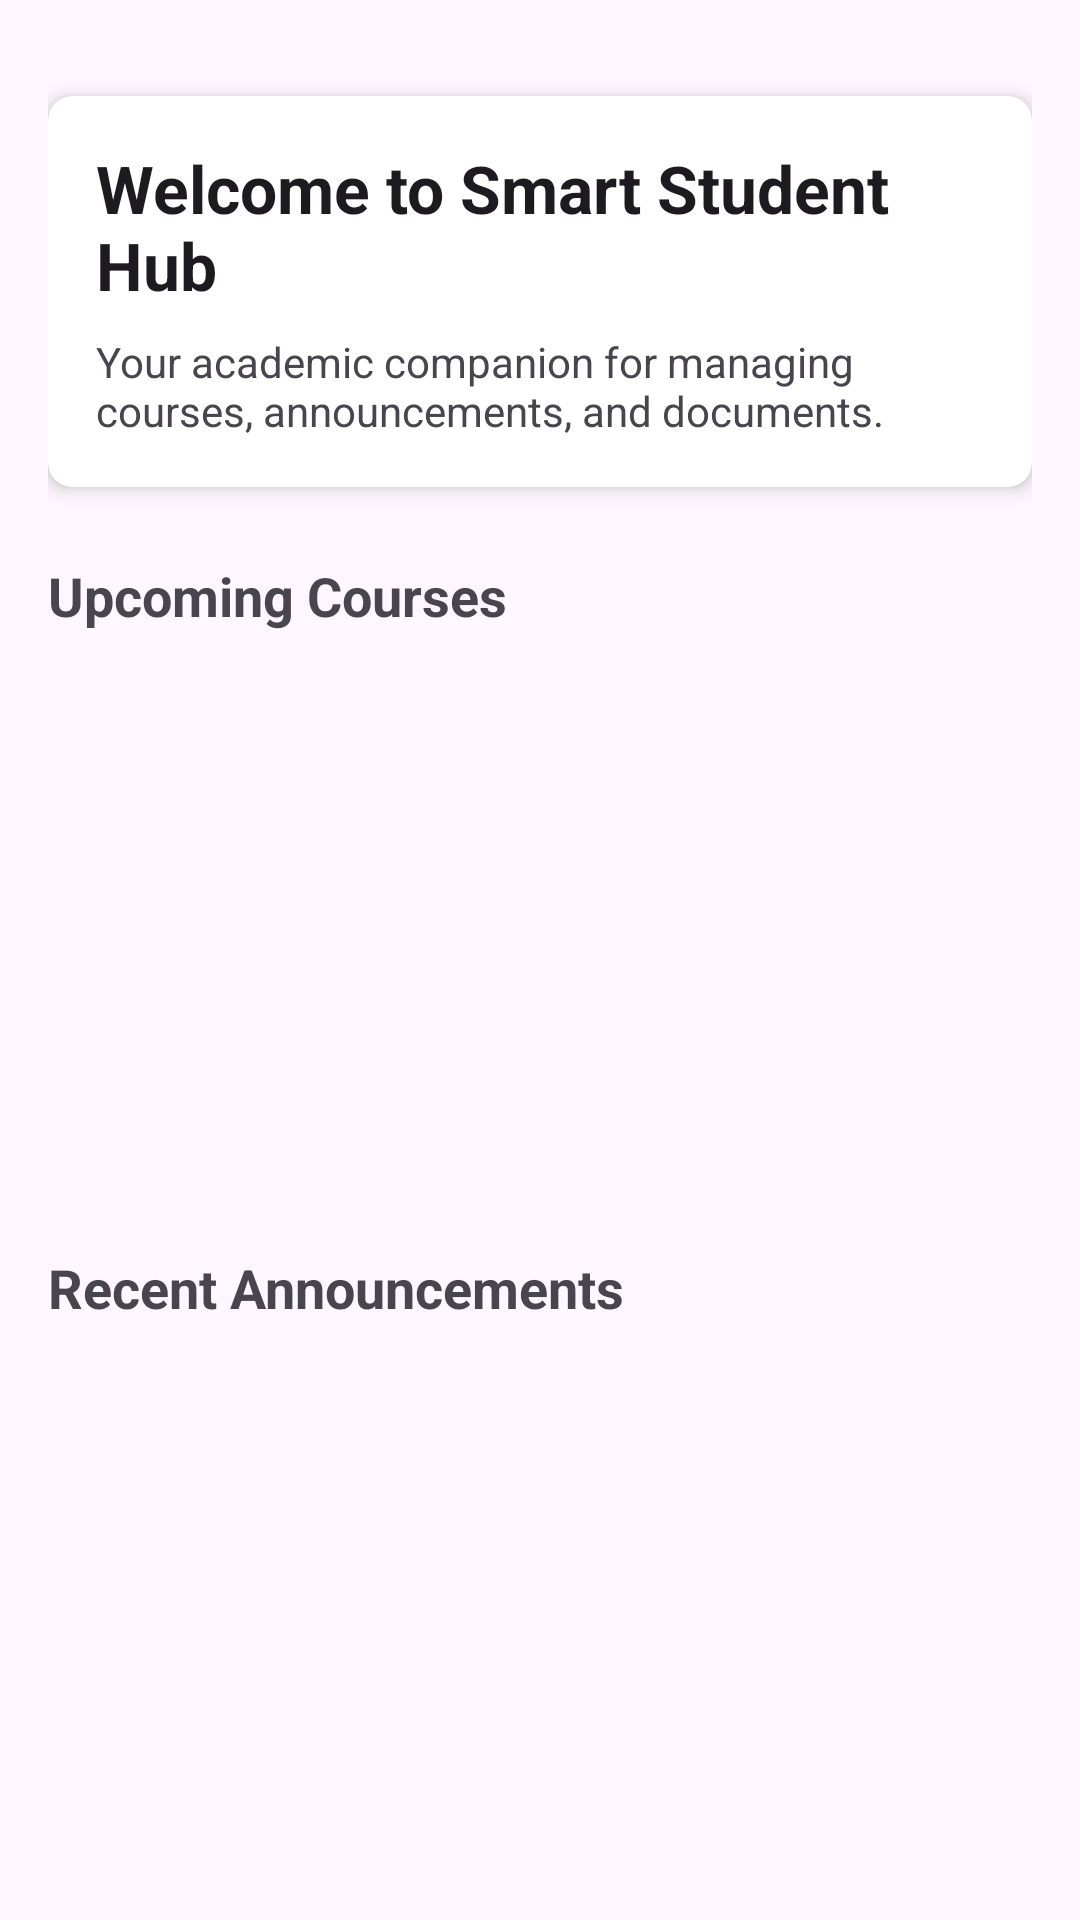

The Android layout XML behind this screen, and the referenced resources:
<!-- AndroidManifest.xml: application theme Theme.MiniProjet -->
<!-- res/layout/fragment_dashboard.xml -->
<?xml version="1.0" encoding="utf-8"?>
<androidx.constraintlayout.widget.ConstraintLayout xmlns:android="http://schemas.android.com/apk/res/android"
    xmlns:app="http://schemas.android.com/apk/res-auto"
    xmlns:tools="http://schemas.android.com/tools"
    android:layout_width="match_parent"
    android:layout_height="match_parent"
    android:padding="16dp"
    tools:context=".ui.dashboard.DashboardFragment">

    <androidx.cardview.widget.CardView
        android:id="@+id/card_welcome"
        android:layout_width="match_parent"
        android:layout_height="wrap_content"
        android:layout_marginTop="16dp"
        app:cardCornerRadius="8dp"
        app:cardElevation="4dp"
        app:layout_constraintEnd_toEndOf="parent"
        app:layout_constraintStart_toStartOf="parent"
        app:layout_constraintTop_toTopOf="parent">

        <LinearLayout
            android:layout_width="match_parent"
            android:layout_height="wrap_content"
            android:orientation="vertical"
            android:padding="16dp">

            <TextView
                android:id="@+id/tv_welcome"
                android:layout_width="match_parent"
                android:layout_height="wrap_content"
                android:text="Welcome to Smart Student Hub"
                android:textAppearance="@style/TextAppearance.AppCompat.Large"
                android:textStyle="bold" />

            <TextView
                android:id="@+id/tv_welcome_message"
                android:layout_width="match_parent"
                android:layout_height="wrap_content"
                android:layout_marginTop="8dp"
                android:text="Your academic companion for managing courses, announcements, and documents." />
        </LinearLayout>
    </androidx.cardview.widget.CardView>

    <TextView
        android:id="@+id/tv_upcoming_courses"
        android:layout_width="wrap_content"
        android:layout_height="wrap_content"
        android:layout_marginTop="24dp"
        android:text="Upcoming Courses"
        android:textAppearance="@style/TextAppearance.AppCompat.Medium"
        android:textStyle="bold"
        app:layout_constraintStart_toStartOf="parent"
        app:layout_constraintTop_toBottomOf="@+id/card_welcome" />

    <androidx.recyclerview.widget.RecyclerView
        android:id="@+id/rv_upcoming_courses"
        android:layout_width="match_parent"
        android:layout_height="0dp"
        android:layout_marginTop="8dp"
        app:layout_constraintBottom_toTopOf="@+id/tv_recent_announcements"
        app:layout_constraintEnd_toEndOf="parent"
        app:layout_constraintStart_toStartOf="parent"
        app:layout_constraintTop_toBottomOf="@+id/tv_upcoming_courses"
        app:layout_constraintHeight_percent="0.3"
        tools:listitem="@layout/item_course" />

    <TextView
        android:id="@+id/tv_recent_announcements"
        android:layout_width="wrap_content"
        android:layout_height="wrap_content"
        android:layout_marginTop="16dp"
        android:text="Recent Announcements"
        android:textAppearance="@style/TextAppearance.AppCompat.Medium"
        android:textStyle="bold"
        app:layout_constraintStart_toStartOf="parent"
        app:layout_constraintTop_toBottomOf="@+id/rv_upcoming_courses" />

    <androidx.recyclerview.widget.RecyclerView
        android:id="@+id/rv_recent_announcements"
        android:layout_width="match_parent"
        android:layout_height="0dp"
        android:layout_marginTop="8dp"
        app:layout_constraintBottom_toBottomOf="parent"
        app:layout_constraintEnd_toEndOf="parent"
        app:layout_constraintStart_toStartOf="parent"
        app:layout_constraintTop_toBottomOf="@+id/tv_recent_announcements"
        tools:listitem="@layout/item_announcement" />

</androidx.constraintlayout.widget.ConstraintLayout>
<!-- res/layout/item_course.xml (included above) -->
<?xml version="1.0" encoding="utf-8"?>
<androidx.cardview.widget.CardView xmlns:android="http://schemas.android.com/apk/res/android"
    xmlns:app="http://schemas.android.com/apk/res-auto"
    xmlns:tools="http://schemas.android.com/tools"
    android:layout_width="match_parent"
    android:layout_height="wrap_content"
    android:layout_margin="4dp"
    app:cardCornerRadius="8dp"
    app:cardElevation="2dp">

    <androidx.constraintlayout.widget.ConstraintLayout
        android:layout_width="match_parent"
        android:layout_height="wrap_content"
        android:padding="12dp">

        <TextView
            android:id="@+id/tv_course_title"
            android:layout_width="0dp"
            android:layout_height="wrap_content"
            android:textAppearance="@style/TextAppearance.AppCompat.Medium"
            android:textStyle="bold"
            app:layout_constraintEnd_toStartOf="@+id/iv_favorite"
            app:layout_constraintStart_toStartOf="parent"
            app:layout_constraintTop_toTopOf="parent"
            tools:text="Introduction to Computer Science" />

        <TextView
            android:id="@+id/tv_professor"
            android:layout_width="0dp"
            android:layout_height="wrap_content"
            android:layout_marginTop="4dp"
            android:textAppearance="@style/TextAppearance.AppCompat.Small"
            app:layout_constraintEnd_toStartOf="@+id/iv_favorite"
            app:layout_constraintStart_toStartOf="parent"
            app:layout_constraintTop_toBottomOf="@+id/tv_course_title"
            tools:text="Prof. John Doe" />

        <TextView
            android:id="@+id/tv_schedule"
            android:layout_width="0dp"
            android:layout_height="wrap_content"
            android:layout_marginTop="4dp"
            android:textAppearance="@style/TextAppearance.AppCompat.Small"
            app:layout_constraintEnd_toStartOf="@+id/iv_favorite"
            app:layout_constraintStart_toStartOf="parent"
            app:layout_constraintTop_toBottomOf="@+id/tv_professor"
            tools:text="Mon, Wed, Fri - 10:00 AM" />

        <ImageView
            android:id="@+id/iv_favorite"
            android:layout_width="24dp"
            android:layout_height="24dp"
            android:contentDescription="Favorite"
            app:layout_constraintEnd_toEndOf="parent"
            app:layout_constraintTop_toTopOf="parent"
            app:srcCompat="@drawable/ic_favorite_border" />

    </androidx.constraintlayout.widget.ConstraintLayout>
</androidx.cardview.widget.CardView>
<!-- res/layout/item_announcement.xml (included above) -->
<?xml version="1.0" encoding="utf-8"?>
<androidx.cardview.widget.CardView xmlns:android="http://schemas.android.com/apk/res/android"
    xmlns:app="http://schemas.android.com/apk/res-auto"
    xmlns:tools="http://schemas.android.com/tools"
    android:layout_width="match_parent"
    android:layout_height="wrap_content"
    android:layout_margin="4dp"
    app:cardCornerRadius="8dp"
    app:cardElevation="2dp">

    <androidx.constraintlayout.widget.ConstraintLayout
        android:layout_width="match_parent"
        android:layout_height="wrap_content"
        android:padding="12dp">

        <TextView
            android:id="@+id/tv_announcement_title"
            android:layout_width="0dp"
            android:layout_height="wrap_content"
            android:textAppearance="@style/TextAppearance.AppCompat.Medium"
            android:textStyle="bold"
            app:layout_constraintEnd_toStartOf="@+id/tv_announcement_date"
            app:layout_constraintStart_toStartOf="parent"
            app:layout_constraintTop_toTopOf="parent"
            tools:text="Exam Schedule Update" />

        <TextView
            android:id="@+id/tv_announcement_content"
            android:layout_width="0dp"
            android:layout_height="wrap_content"
            android:layout_marginTop="4dp"
            android:ellipsize="end"
            android:maxLines="2"
            android:textAppearance="@style/TextAppearance.AppCompat.Small"
            app:layout_constraintEnd_toEndOf="parent"
            app:layout_constraintStart_toStartOf="parent"
            app:layout_constraintTop_toBottomOf="@+id/tv_announcement_title"
            tools:text="The final exam for CS101 has been rescheduled to next Monday at 10:00 AM in Room 302." />

        <TextView
            android:id="@+id/tv_announcement_author"
            android:layout_width="wrap_content"
            android:layout_height="wrap_content"
            android:layout_marginTop="4dp"
            android:textAppearance="@style/TextAppearance.AppCompat.Small"
            android:textStyle="italic"
            app:layout_constraintStart_toStartOf="parent"
            app:layout_constraintTop_toBottomOf="@+id/tv_announcement_content"
            tools:text="By: Prof. Smith" />

        <TextView
            android:id="@+id/tv_announcement_date"
            android:layout_width="wrap_content"
            android:layout_height="wrap_content"
            android:textAppearance="@style/TextAppearance.AppCompat.Small"
            android:textColor="@android:color/darker_gray"
            app:layout_constraintEnd_toEndOf="parent"
            app:layout_constraintTop_toTopOf="parent"
            tools:text="May 15, 2023" />

        <TextView
            android:id="@+id/tv_announcement_type"
            android:layout_width="wrap_content"
            android:layout_height="wrap_content"
            android:background="@drawable/bg_announcement_type"
            android:paddingStart="8dp"
            android:paddingTop="2dp"
            android:paddingEnd="8dp"
            android:paddingBottom="2dp"
            android:textAppearance="@style/TextAppearance.AppCompat.Small"
            android:textColor="@android:color/white"
            app:layout_constraintEnd_toEndOf="parent"
            app:layout_constraintTop_toBottomOf="@+id/tv_announcement_content"
            tools:text="URGENT" />

    </androidx.constraintlayout.widget.ConstraintLayout>
</androidx.cardview.widget.CardView>
<!-- resources referenced by this layout -->
<resources>
  <style name="Theme.MiniProjet" parent="Base.Theme.MiniProjet" />
  <style name="Base.Theme.MiniProjet" parent="Theme.Material3.DayNight.NoActionBar">
          
          
      </style>
</resources>
